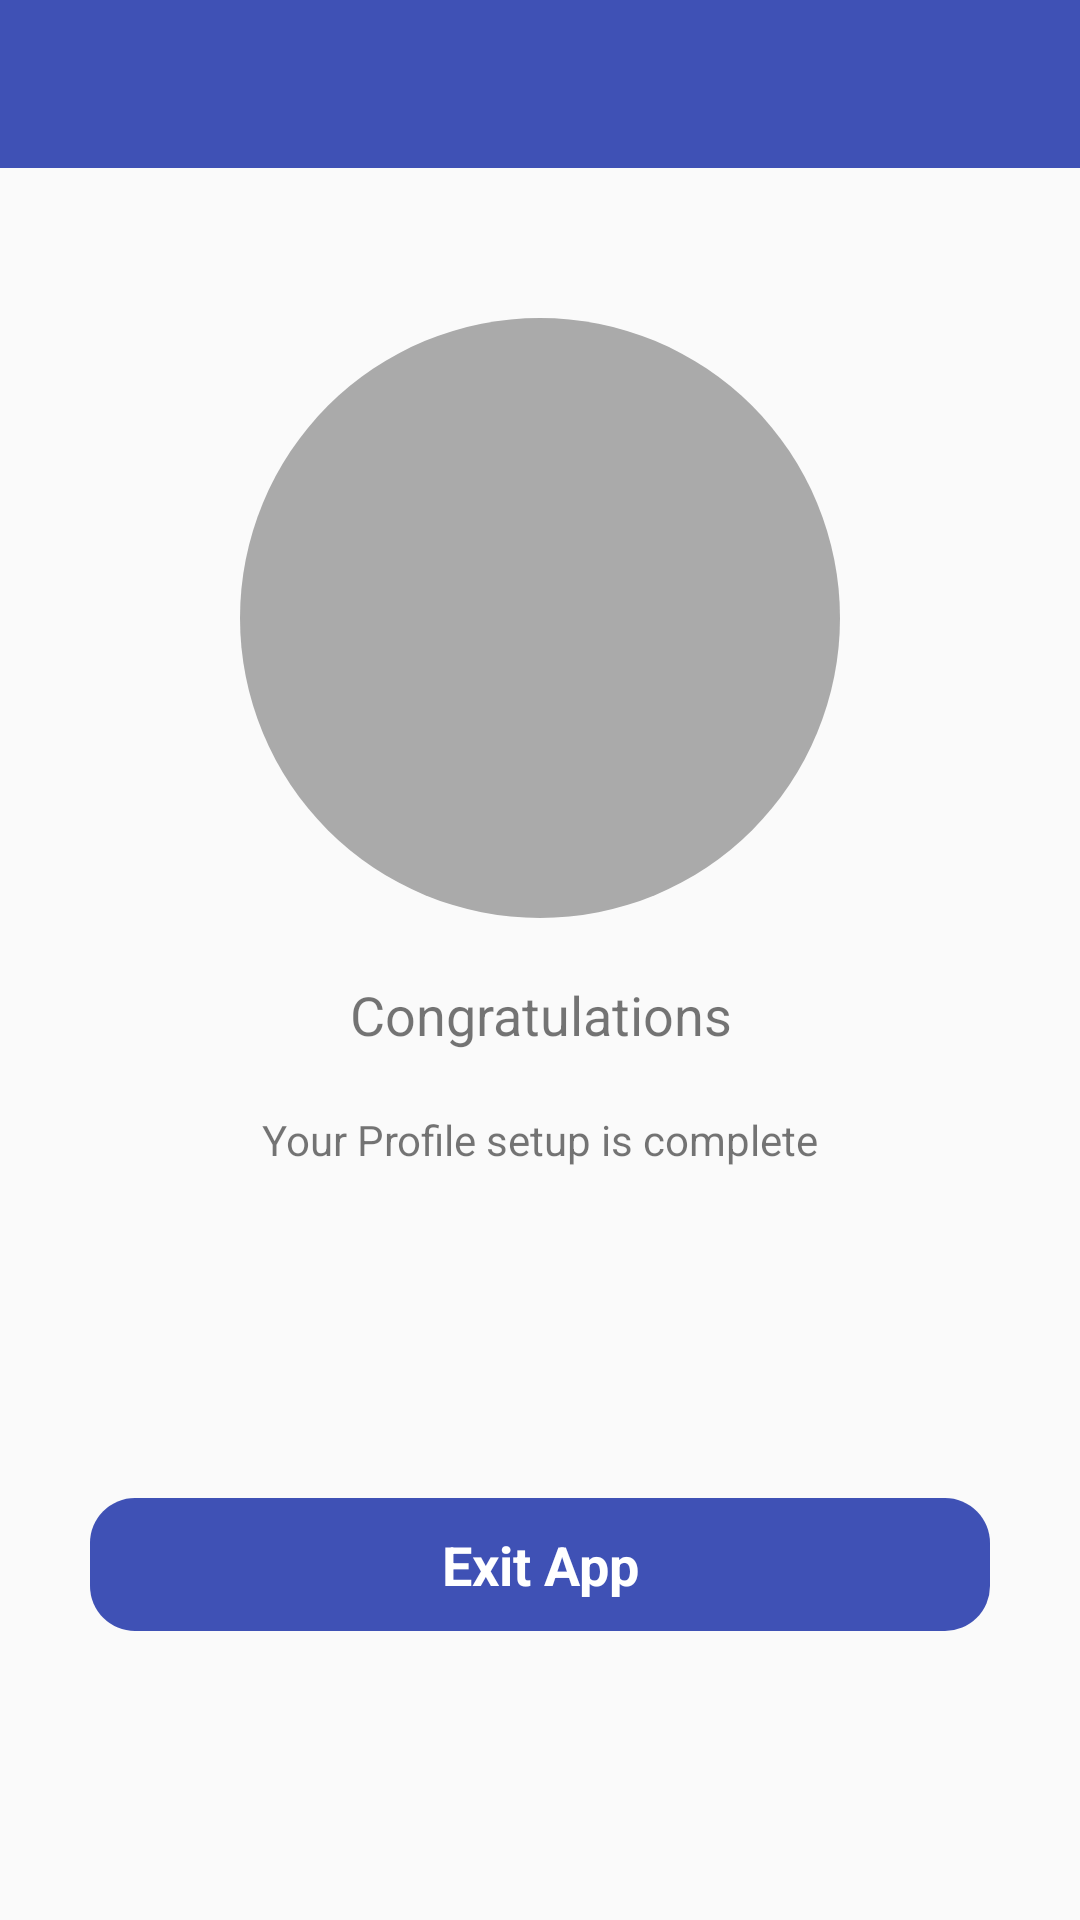

This screen was rendered from an Android layout file. Write that file and the resources it references.
<!-- AndroidManifest.xml: application theme AppTheme -->
<!-- res/layout/registration_layout.xml -->
<?xml version="1.0" encoding="utf-8"?>
<LinearLayout
    xmlns:android="http://schemas.android.com/apk/res/android"
    android:layout_width="match_parent"
    android:orientation="vertical"
    android:layout_height="match_parent">
    <include layout="@layout/common_toolbar_view" android:id="@+id/toolbar" />
    <LinearLayout
        android:padding="10dp"
        android:layout_marginTop="50dp"
        android:gravity="center"
        android:layout_gravity="center"
        android:background="@drawable/righttick_round_layout"
        android:layout_width="200dp"
        android:layout_height="200dp">
        <ImageView
            android:id="@+id/comera_image"
            android:layout_width="70dp"
            android:layout_height="70dp"
            android:contentDescription="@null"
            android:src="@drawable/ic_check_black_24dp"/>
    </LinearLayout>

    <TextView
        android:padding="10dp"
        android:layout_marginTop="10dp"
        android:text="@string/congratulation"
        android:gravity="center"
        android:textSize="18sp"
        android:layout_width="match_parent"
        android:layout_height="wrap_content" />

    <TextView
        android:padding="10dp"
        android:text="@string/profile_done"
        android:gravity="center"
        android:layout_width="match_parent"
        android:layout_height="wrap_content" />

    <RelativeLayout
        android:padding="10dp"
        android:gravity="center"
        android:layout_gravity="center"
        android:id="@+id/exit"
        android:layout_marginTop="100dp"
        android:background="@drawable/fb_login_border_color"
        android:layout_width="300dp"
        android:layout_height="wrap_content">
        <TextView
            android:text="@string/exit_app"
            android:gravity="center"
            android:textSize="18sp"
            android:textStyle="bold"
            android:textColor="@android:color/white"
            android:layout_width="wrap_content"
            android:layout_height="wrap_content" />

    </RelativeLayout>



</LinearLayout>
<!-- res/layout/common_toolbar_view.xml (included above) -->
<?xml version="1.0" encoding="utf-8"?>
<android.support.v7.widget.Toolbar
    xmlns:android="http://schemas.android.com/apk/res/android"
    android:id="@+id/toolbar"
    android:layout_width="match_parent"
    android:layout_height="?actionBarSize"
    xmlns:tools="http://schemas.android.com/tools"
    xmlns:app="http://schemas.android.com/apk/res-auto"
    android:background="@color/colorPrimary"
    tools:ignore="MissingPrefix"
    app:contentInsetEnd="0dp"
    app:contentInsetLeft="0dp"
    app:contentInsetRight="0dp"
    app:contentInsetStart="0dp"
    app:theme="@style/ThemeOverlay.AppCompat.Dark.ActionBar"
    app:contentInsetStartWithNavigation="0dp">

    <TextView
        android:gravity="center"
        android:id="@+id/title"
        android:textStyle="bold"
        android:textSize="18sp"
        android:textColor="@android:color/white"
        android:layout_width="match_parent"
        android:layout_height="wrap_content" />

</android.support.v7.widget.Toolbar>
<!-- resources referenced by this layout -->
<resources>
  <color name="colorPrimary">#3F51B5</color>
  <!-- drawable fb_login_border_color (drawable) -->
  <?xml version="1.0" encoding="UTF-8"?>
  <shape xmlns:android="http://schemas.android.com/apk/res/android"
      android:shape="rectangle">
      <gradient android:startColor="@color/colorPrimary" android:endColor="@color/colorPrimary"/>
      <corners android:bottomRightRadius="15dp"
          android:bottomLeftRadius="15dp"
          android:topLeftRadius="15dp"
          android:topRightRadius="15dp"/>
  
  </shape>
  <!-- drawable righttick_round_layout (drawable) -->
  <shape xmlns:android="http://schemas.android.com/apk/res/android"
      android:shape="oval" android:useLevel="true"
      android:dither="true">
      <size android:height="1dip" android:width="1dip"/>
      <solid android:color="@android:color/darker_gray"/>
  </shape>
  <string name="congratulation">Congratulations</string>
  <string name="exit_app">Exit App</string>
  <string name="profile_done">Your Profile setup is complete</string>
  <style name="AppTheme" parent="Theme.AppCompat.Light.NoActionBar">
          
          <item name="colorPrimary">@color/colorPrimary</item>
          <item name="colorPrimaryDark">@color/colorPrimaryDark</item>
          <item name="colorAccent">@color/colorAccent</item>
      </style>
  <color name="colorPrimaryDark">#303F9F</color>
  <color name="colorAccent">#FF4081</color>
</resources>
